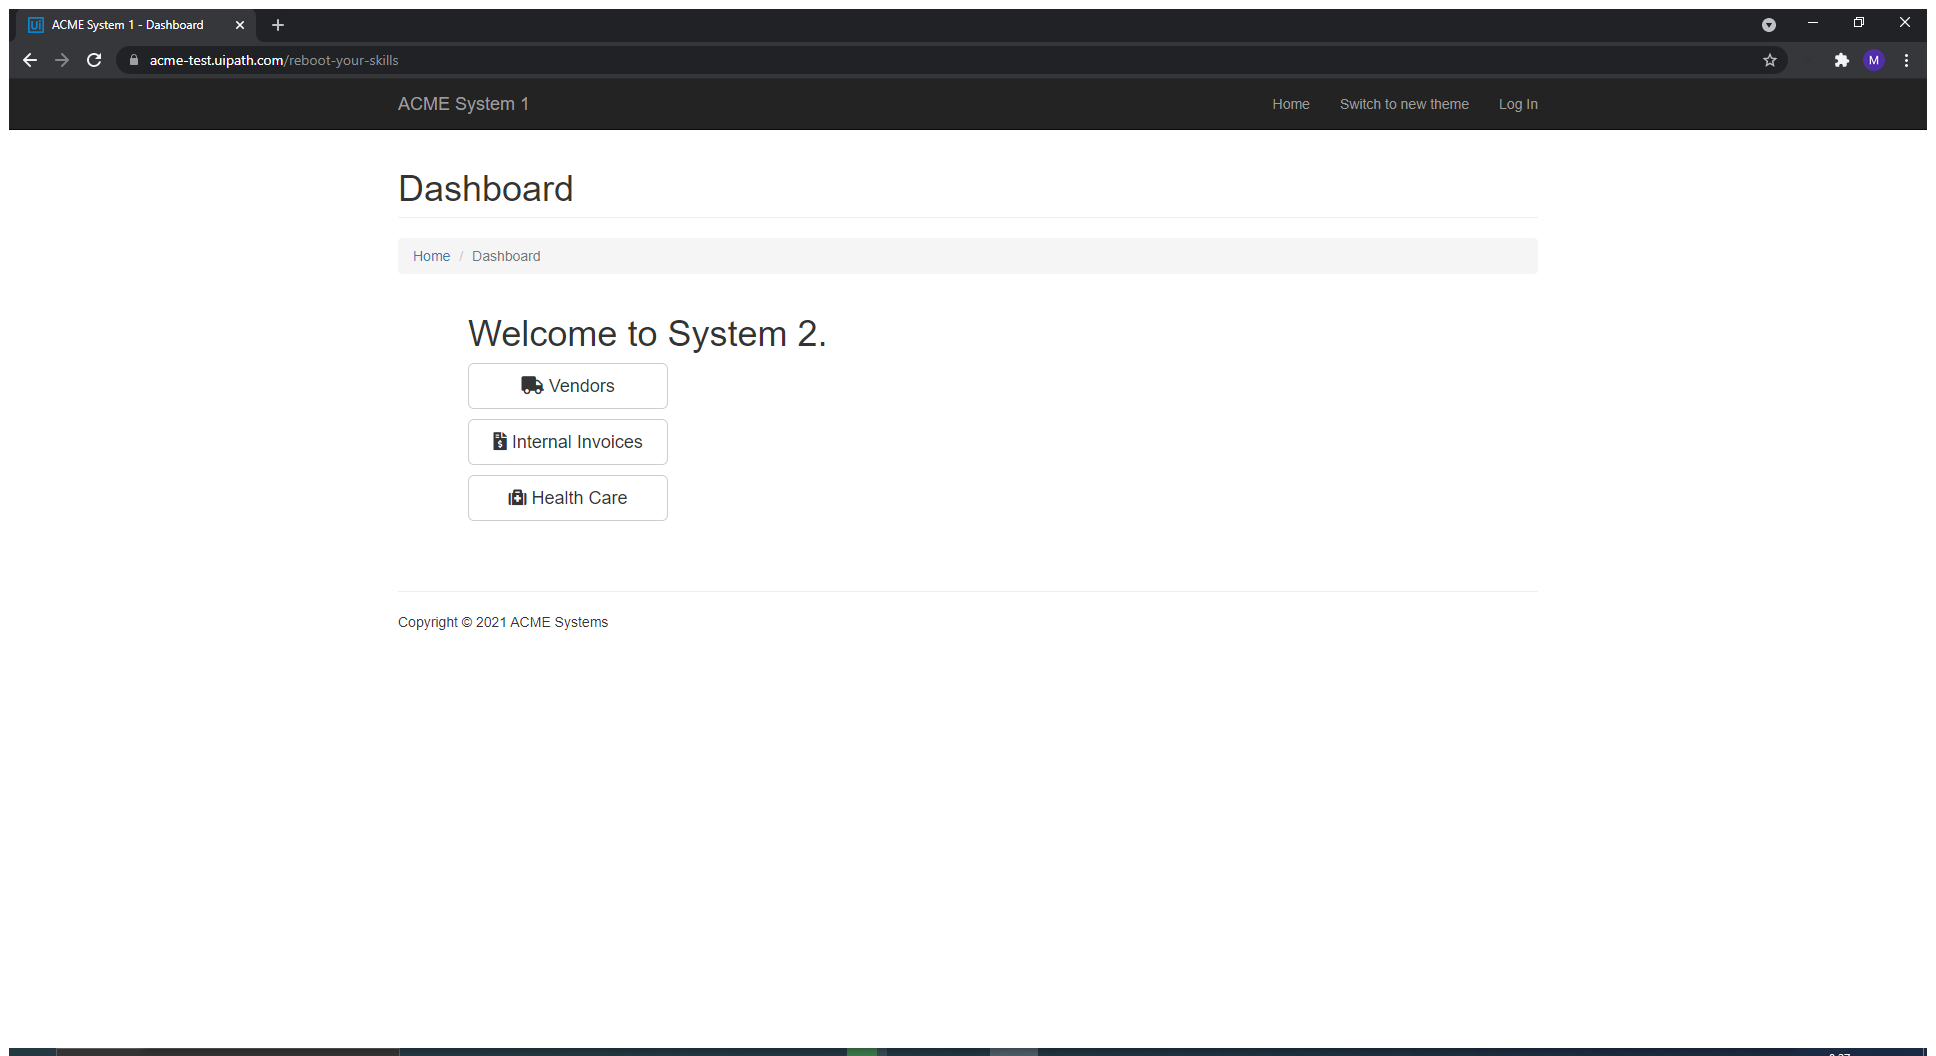
Task: The Reconciliation of Two Reports
Workflow: Main

Step 1: Use Browser Chrome: ACME System 1 - Dashboard in window 'ACME System 1 - Dashboard' (chrome.exe)

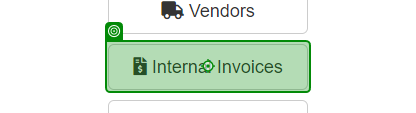
Step 2: click on 'Internal Invoices'

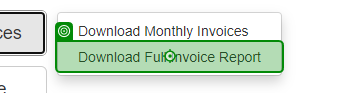
Step 3: click on 'Download Full'

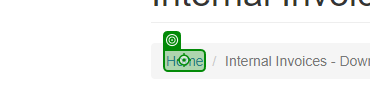
Step 4: click on 'Home'

Step 5: click on 'Internal Invoices' (same screen as step 2)

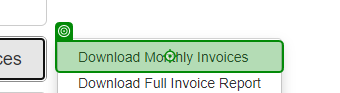
Step 6: click on 'Download Monthly'

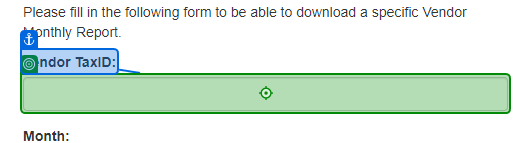
Step 7: type "[CurrentRow.ByField("Vendor")]" into 'Vendor TaxID'

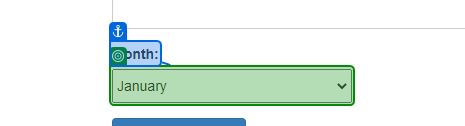
Step 8: select "[Notes.Sheet("Date").Cell("ReformattedDate")]" in 'Month'

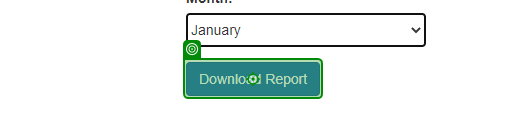
Step 9: click on 'Download Report'